Dataset: dataset1 (GitHub, billjcapps/VRScavengerHunt). Classes: DC Comics, Doctor Who, Firefly, lotr, shelf, Spider-Man, Star Wars, table, weapon.

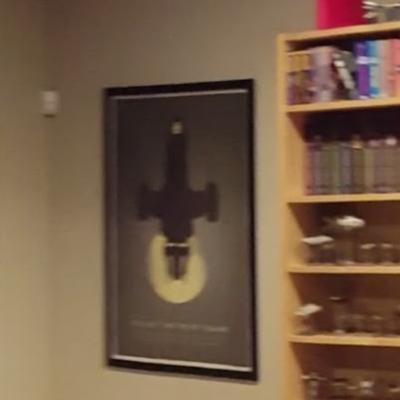
Label: Firefly

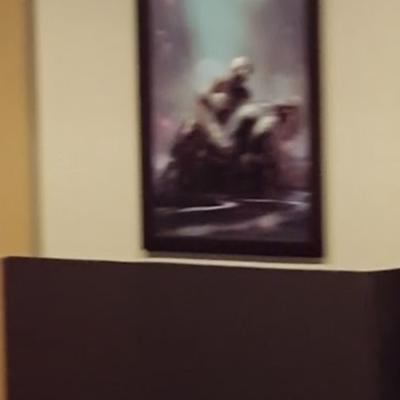
Label: Spider-Man

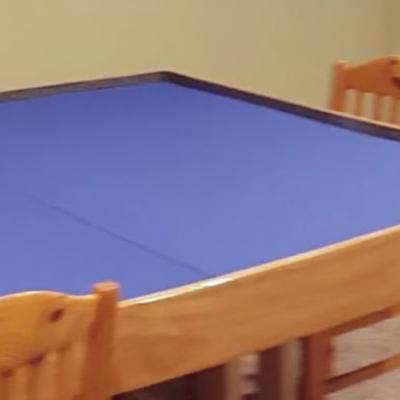
Label: table

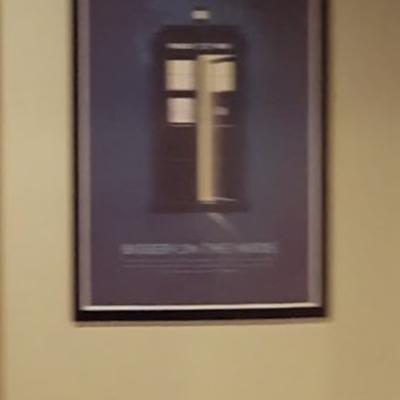
Label: Doctor Who

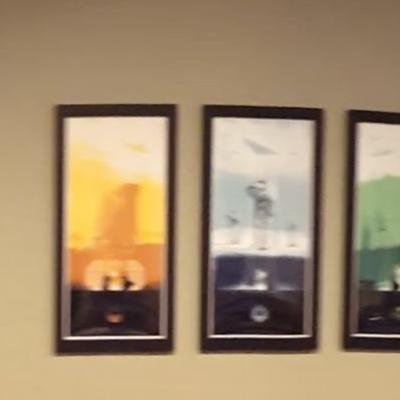
Label: Star Wars

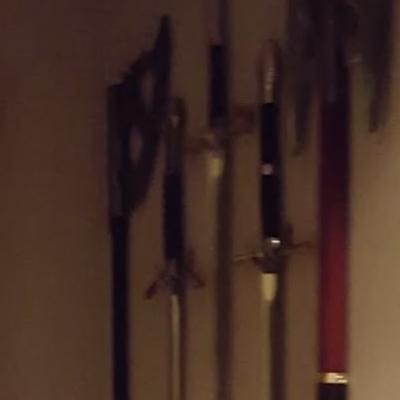
Label: weapon
